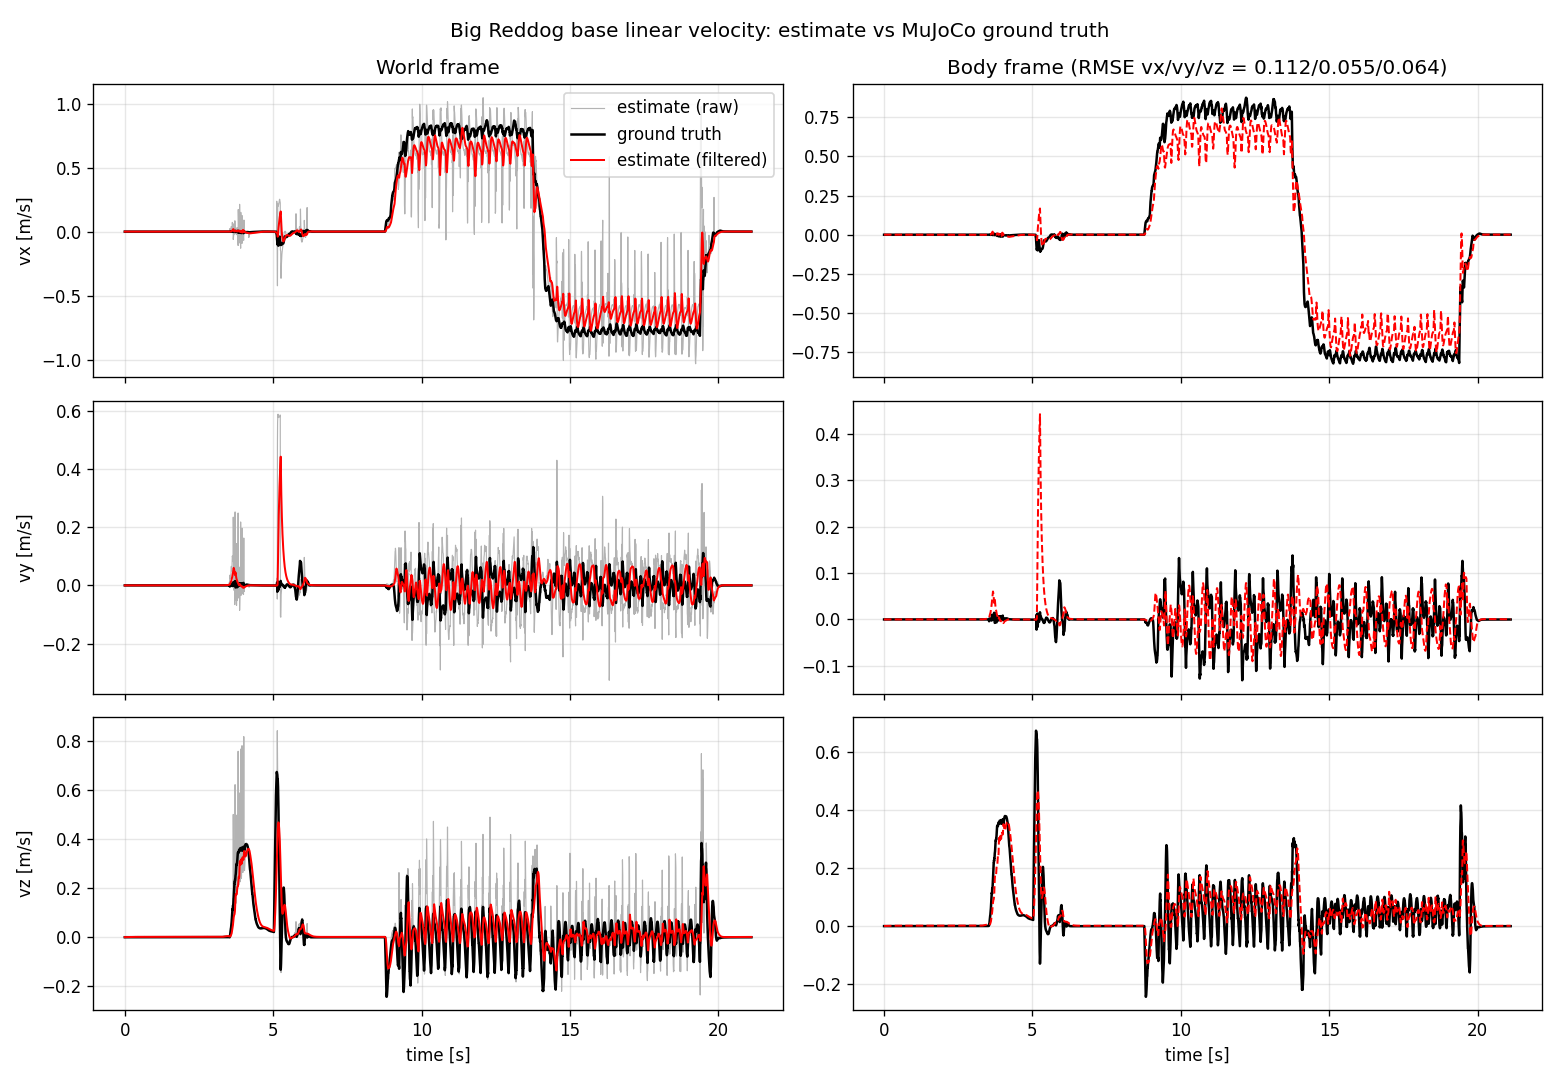

The file beside this chart, header and first rows:
t, est_vx_w, est_vy_w, est_vz_w, gt_vx_w, gt_vy_w, gt_vz_w, est_vx_b, est_vy_b, est_vz_b, gt_vx_b, gt_vy_b, gt_vz_b, est_raw_vx_w, est_raw_vy_w, est_raw_vz_w
0.0, 0.0003628, -7.544573236373253e-06, 0.0005298, 0.0, 0.0, 0.0, 0.0003628, -7.540862043242669e-06, 0.0005298, 0.0, 0.0, 0.0, 0.0003628, -7.544573236373253e-06, 0.0005298
0.011, 0.0003688, -7.66990524425637e-06, 0.0005645, 0.0, 0.0, 0.0, 0.0003688, -7.666126293770503e-06, 0.0005645, 0.0, 0.0, 0.0, 0.0004511, -9.390375453222077e-06, 0.001041
0.018, 0.0003682, -7.826311957614962e-06, 0.0006078, 9.906890863220497e-10, -8.454290600923287e-09, 7.315178462974359e-10, 0.0003682, -7.822526640666183e-06, 0.0006078, 9.907716679494398e-10, -8.454280650096064e-09, 7.3152100548723e-10, 0.0003005, -9.883171514957212e-06, 0.001267
0.023, 0.0003658, -7.947009180497844e-06, 0.0006442, 9.906890863220497e-10, -8.454290600923287e-09, 7.315178462974359e-10, 0.0003658, -7.943238415464293e-06, 0.0006442, 9.907716678725484e-10, -8.454280650104408e-09, 7.31521005494919e-10, 0.0001603, -1.0015374755312223e-05, 0.00135
0.028, 0.0003614, -8.076086487562861e-06, 0.0006858, 9.906933051695432e-10, -8.454335898022691e-09, 7.319146955175881e-10, 0.0003614, -8.072348464338575e-06, 0.0006858, 9.907758866908655e-10, -8.454325947068996e-09, 7.319178547387268e-10, 7.5980402471032e-05, -1.005081594485091e-05, 0.001378
0.033, 0.000348, -8.205372978409287e-06, 0.0007301, 9.906964137940122e-10, -8.454385636014194e-09, 7.322462636238924e-10, 0.000348, -8.201755008485634e-06, 0.0007301, 9.907789954019783e-10, -8.4543756849526e-09, 7.322494228683874e-10, 3.3218719181604683e-05, -1.0060292879643384e-05, 0.001387
0.038, 0.0003299, -8.328402145707514e-06, 0.0007733, 9.906991893515738e-10, -8.454436262184117e-09, 7.325461348628437e-10, 0.0003299, -8.32495243230369e-06, 0.0007733, 9.907817710784613e-10, -8.454426311026972e-09, 7.325492941308367e-10, 1.3436980225378647e-05, -1.006284492177656e-05, 0.00139
0.043, 0.0003101, -8.443861588602886e-06, 0.0008142, 9.907017428645304e-10, -8.45448688835404e-09, 7.328313511578699e-10, 0.0003101, -8.440595593128819e-06, 0.0008142, 9.907843247324605e-10, -8.454476937106415e-09, 7.328345104491424e-10, 4.791082119481871e-06, -1.0063540685223415e-05, 0.00139
0.049, 0.0002867, -8.57167560752714e-06, 0.0008596, 9.907041853551846e-10, -8.454538402702383e-09, 7.331105167374119e-10, 0.0002867, -8.568628800276201e-06, 0.0008596, 9.907867673711776e-10, -8.454528451367835e-09, 7.331136760520841e-10, 1.152124013970024e-06, -1.0063727131637279e-05, 0.001391
0.053, 0.0002714, -8.652316864754539e-06, 0.0008883, 9.907065168235363e-10, -8.454590805229145e-09, 7.333879614712657e-10, 0.0002714, -8.649412848171778e-06, 0.0008883, 9.907890990057264e-10, -8.454580853808374e-09, 7.333911208087368e-10, -3.3989076086982095e-07, -1.0063805348181631e-05, 0.001391
0.059, 0.0002501, -8.763744517636951e-06, 0.0009279, 9.905881670491112e-10, -8.455947941854447e-09, 7.316628969356032e-10, 0.0002501, -8.76104058988858e-06, 0.0009279, 9.906707642177265e-10, -8.455937992054528e-09, 7.316660565144903e-10, -7.813166007508698e-07, -1.0063883564725984e-05, 0.001204
0.064, 0.0002334, -8.850414815242402e-06, 0.0009588, 9.9065122771691e-10, -8.455355526848507e-09, 7.330760998236485e-10, 0.0002334, -8.847867320582736e-06, 0.0009588, 9.90733817579677e-10, -8.455345576070626e-09, 7.330792593193205e-10, -1.1006433169313823e-06, -1.0063882655231282e-05, 0.001377
0.069, 0.0002178, -8.9313125499757e-06, 0.0009876, 9.906812037385748e-10, -8.455124600459385e-09, 7.33901717175911e-10, 0.0002178, -8.92891148396302e-06, 0.0009876, 9.907637905128831e-10, -8.455114649172923e-09, 7.339048766414602e-10, -1.0381429547123844e-06, -1.0063882655231282e-05, 0.003277
0.074, 0.0002032, -9.006817890622187e-06, 0.001014, 9.906961917494073e-10, -8.45505088165055e-09, 7.344389540975271e-10, 0.0002032, -9.004553248814773e-06, 0.001014, 9.907787771836693e-10, -8.455040930086905e-09, 7.344421135664866e-10, -1.258835254702717e-06, -1.0063830814033281e-05, 0.001498
0.08, 0.0001871, -9.090270395972766e-06, 0.001045, 9.90704518422092e-10, -8.455043776223192e-09, 7.348345265612011e-10, 0.0001871, -9.088156730285846e-06, 0.001045, 9.907871033198674e-10, -8.45503382448368e-09, 7.348376860442153e-10, -1.306478679907741e-06, -1.0063894478662405e-05, 0.001398
0.089, 0.0001656, -9.201187822327483e-06, 0.001085, 9.907137332731963e-10, -8.455099731463633e-09, 7.354541975423956e-10, 0.0001656, -9.199276064464357e-06, 0.001085, 9.907963179504552e-10, -8.455089779490843e-09, 7.354573570646696e-10, -1.322729417552182e-06, -1.0063990885100793e-05, 0.001391
0.094, 0.0001545, -9.258701538783498e-06, 0.001106, 9.907169529199678e-10, -8.45513969949252e-09, 7.35733696188845e-10, 0.0001545, -9.256894372811075e-06, 0.001106, 9.90799537631184e-10, -8.455129747425039e-09, 7.357368557325429e-10, -1.3285675777297001e-06, -1.0064008165500127e-05, 0.001391
0.099, 0.0001441, -9.312388101534452e-06, 0.001125, 9.907199505221342e-10, -8.455182332056665e-09, 7.360049236737609e-10, 0.0001441, -9.310677342000417e-06, 0.001125, 9.90802535309397e-10, -8.455172379897938e-09, 7.360080832391123e-10, -1.3307414974406129e-06, -1.0064008165500127e-05, 0.001391
0.104, 0.0001344, -9.36249580263393e-06, 0.001143, 9.907227260796958e-10, -8.45522585279923e-09, 7.362725429338468e-10, 0.0001344, -9.360875992570072e-06, 0.001143, 9.90805310947619e-10, -8.455215900553254e-09, 7.362757025211025e-10, -1.3315395790414186e-06, -1.0064034540846478e-05, 0.001391
0.109, 0.0001254, -9.409262929693796e-06, 0.001159, 9.90725390614955e-10, -8.455272038077055e-09, 7.365389409486056e-10, 0.0001254, -9.407728612131905e-06, 0.001159, 9.908079755986844e-10, -8.45526208574436e-09, 7.365421005581044e-10, -1.3318392575456528e-06, -1.006406091619283e-05, 0.001391
0.114, 0.0001169, -9.45291503740009e-06, 0.001175, 9.907279441279115e-10, -8.4553191115333e-09, 7.368050614076083e-10, 0.0001169, -9.451459845877253e-06, 0.001175, 9.90810529228781e-10, -8.455309159115931e-09, 7.368082210397107e-10, -1.331961698269879e-06, -1.0064085472549777e-05, 0.001391
0.119, 0.000109, -9.493657671555411e-06, 0.001189, 9.907303866185657e-10, -8.455367073167963e-09, 7.370710153331572e-10, 0.000109, -9.492276149103418e-06, 0.001189, 9.908129718531795e-10, -8.455357120666174e-09, 7.370741749877429e-10, -1.3320103562364238e-06, -1.0064094567496795e-05, 0.001391
0.124, 0.0001017, -9.531686373520643e-06, 0.001203, 9.907328291092199e-10, -8.455415922981047e-09, 7.373369692587062e-10, 0.0001017, -9.530373972665984e-06, 0.001203, 9.908154144786387e-10, -8.455405970395721e-09, 7.373401289362452e-10, -1.3320179732545512e-06, -1.0064124580821954e-05, 0.001391
0.129, 9.480695734964684e-05, -9.567180313752033e-06, 0.001215, 9.907328291092199e-10, -8.455415922981047e-09, 7.373369692587062e-10, 9.48058586800471e-05, -9.5659324870212e-06, 0.001215, 9.908154144017371e-10, -8.45540597040404e-09, 7.373401289441755e-10, -1.3320276366357575e-06, -1.0064152775157709e-05, 0.001391
0.134, 8.83976899785921e-05, -9.600309567758814e-06, 0.001227, 9.907373810236209e-10, -8.455517175320892e-09, 7.378682664871405e-10, 8.839657675707713e-05, -9.599121767678298e-06, 0.001227, 9.908199667059424e-10, -8.455507222571027e-09, 7.378714262111758e-10, -1.3320330936039682e-06, -1.006416368909413e-05, 0.001391
0.139, 8.24157104943879e-05, -9.631232387619093e-06, 0.001238, 9.907396014696701e-10, -8.455568689669235e-09, 7.381333322342698e-10, 8.241458999691531e-05, -9.630100976210088e-06, 0.001238, 9.908221873216123e-10, -8.455558736837368e-09, 7.381364919814878e-10, -1.3320241123437881e-06, -1.0064195521408692e-05, 0.001391
0.144, 7.683252624701709e-05, -9.660095201979857e-06, 0.001248, 9.907396014696701e-10, -8.455568689669235e-09, 7.381333322342698e-10, 7.683139847358689e-05, -9.659015631768852e-06, 0.001248, 9.908221872369352e-10, -8.455558736846588e-09, 7.381364919895311e-10, -1.3320271818884066e-06, -1.0064223715744447e-05, 0.001391
0.149, 7.162155816331506e-05, -9.687034435046371e-06, 0.001257, 9.907418219157194e-10, -8.455621092195997e-09, 7.383977873587355e-10, 7.162041583796963e-05, -9.686003977549262e-06, 0.001257, 9.90824407861956e-10, -8.455611139291484e-09, 7.384009471376494e-10, -1.3320302514330251e-06, -1.0064233720186166e-05, 0.001391
0.154, 6.675798795185983e-05, -9.71218105405569e-06, 0.001266, 9.907439313394661e-10, -8.45567349472276e-09, 7.386615763493865e-10, 6.675683107459918e-05, -9.71119607129367e-06, 0.001266, 9.90826517457639e-10, -8.455663541738544e-09, 7.386647361518435e-10, -1.3320202469913056e-06, -1.0064265552500729e-05, 0.001391
0.159, 6.221864896360785e-05, -9.735650564834941e-06, 0.001275, 9.90746040763213e-10, -8.455726785427942e-09, 7.389241996058615e-10, 6.221749208634719e-05, -9.734708328323904e-06, 0.001275, 9.908286270709107e-10, -8.455716832363427e-09, 7.389273594320916e-10, -1.332023316535924e-06, -1.0064293746836483e-05, 0.001391
0.164, 5.7981938880402595e-05, -9.757558473211247e-06, 0.001282, 9.907480391646573e-10, -8.455780076133124e-09, 7.391858236616144e-10, 5.7980774727184325e-05, -9.756656254467089e-06, 0.001282, 9.908306256551727e-10, -8.455770122990561e-09, 7.391889835115082e-10, -1.3320263860805426e-06, -1.0064304660772905e-05, 0.001391
0.169, 5.402767419582233e-05, -9.77800755208591e-06, 0.00129, 9.90750148588404e-10, -8.455834255016725e-09, 7.394462819831915e-10, 5.4026502766646445e-05, -9.777142622624524e-06, 0.00129, 9.908327352793257e-10, -8.45582430179442e-09, 7.394494418570877e-10, -1.3320166090124985e-06, -1.0064336493087467e-05, 0.001391
0.174, 5.033702836954035e-05, -9.797094207897317e-06, 0.001296, 9.907521469898484e-10, -8.455888433900327e-09, 7.397055745705927e-10, 5.033584966440685e-05, -9.796262929739896e-06, 0.001296, 9.908347338746329e-10, -8.455878480600576e-09, 7.397087344683821e-10, -1.3320189964360907e-06, -1.006436377792852e-05, 0.001391
0.18, 4.6257893700385466e-05, -9.818191756494343e-06, 0.001304, 9.907541453912927e-10, -8.455942612783929e-09, 7.399635348903644e-10, 4.6256707719294354e-05, -9.817399586609099e-06, 0.001304, 9.908367324789416e-10, -8.455932659406174e-09, 7.399666948120471e-10, -1.3320219522938714e-06, -1.0064374691864941e-05, 0.001391
0.185, 4.3085234210593626e-05, -9.834603588387836e-06, 0.00131, 9.90756143792737e-10, -8.45599767984595e-09, 7.402202739648089e-10, 4.30840409535449e-05, -9.833840522333048e-06, 0.00131, 9.908387310855126e-10, -8.455987726391385e-09, 7.402234339108549e-10, -1.3320121752258274e-06, -1.0064406524179503e-05, 0.001391
0.189, 4.068429916515015e-05, -9.847023648035247e-06, 0.001314, 9.907581421941813e-10, -8.456051858729552e-09, 7.40475680771624e-10, 4.068310227012262e-05, -9.846283319348004e-06, 0.001314, 9.90840729692334e-10, -8.456041905197642e-09, 7.404788407415635e-10, -1.3320203606781433e-06, -1.0064474736282136e-05, 0.001204
0.195, 3.736722283065319e-05, -9.864185813057702e-06, 0.00132, 9.907600295733232e-10, -8.456106925791573e-09, 7.407295332662045e-10, 3.736601865966804e-05, -9.863476407190319e-06, 0.00132, 9.908426173640417e-10, -8.456096972175496e-09, 7.407326932522267e-10, -1.3320203606781433e-06, -1.0064474736282136e-05, 0.003104
0.204, 3.295844726380892e-05, -9.887003216135781e-06, 0.001328, 9.907639153539094e-10, -8.456216171737196e-09, 7.412327973632671e-10, 3.295723581686616e-05, -9.88633564702468e-06, 0.001328, 9.908465035638736e-10, -8.45620621797037e-09, 7.412359573971969e-10, -1.3320120615389897e-06, -1.0064480193250347e-05, 0.00149
0.209, 3.067241777898744e-05, -9.898834832711145e-06, 0.001333, 9.907659137553537e-10, -8.456271238799218e-09, 7.414820979434467e-10, 3.067120269406587e-05, -9.898188181978185e-06, 0.001333, 9.908485021776813e-10, -8.456261284957504e-09, 7.414852580018529e-10, -1.3320138805283932e-06, -1.0064508387586102e-05, 0.001398
0.214, 2.8538788683363236e-05, -9.909877917380072e-06, 0.001337, 9.907678011344956e-10, -8.45632541768282e-09, 7.417299552336942e-10, 2.853756996046286e-05, -9.90925127553055e-06, 0.001337, 9.908503897696308e-10, -8.456315463766802e-09, 7.417331153158851e-10, -1.3320154721441213e-06, -1.006451748253312e-05, 0.001391
0.219, 2.6547400921117514e-05, -9.920186130329967e-06, 0.001341, 9.9076979953594e-10, -8.456380484744841e-09, 7.419762027005561e-10, 2.654617856023833e-05, -9.919578587869182e-06, 0.001341, 9.908523883865274e-10, -8.456370530754721e-09, 7.419793628071108e-10, -1.3320047855813755e-06, -1.0064547495858278e-05, 0.001391
0.224, 2.468877391947899e-05, -9.929808584274724e-06, 0.001344, 9.907709097589645e-10, -8.456400024670074e-09, 7.410711488908817e-10, 2.4687547920621e-05, -9.929218322213273e-06, 0.001344, 9.908534996165038e-10, -8.456390070911105e-09, 7.41074309011509e-10, -1.3320097878022352e-06, -1.0064572052215226e-05, 0.001391
0.229, 2.2954054657020606e-05, -9.938790753949434e-06, 0.001348, 9.907734632719212e-10, -8.456475519835749e-09, 7.419547753961808e-10, 2.295282502018381e-05, -9.938216862792615e-06, 0.001348, 9.908560529184663e-10, -8.456465565832593e-09, 7.419579355467549e-10, -1.3320016023499193e-06, -1.0064597518066876e-05, 0.001391
0.234, 2.1334984921850264e-05, -9.94717629509978e-06, 0.00135, 9.907757947402729e-10, -8.456541245038807e-09, 7.425198234045638e-10, 2.133375164703466e-05, -9.946617865352891e-06, 0.00135, 9.90858384401002e-10, -8.456531290875019e-09, 7.425229835825831e-10, -1.33200705931813e-06, -1.0064607522508595e-05, 0.001391
0.244, 1.850161061156541e-05, -9.961854630091693e-06, 0.001355, 9.907800135877665e-10, -8.456659372768627e-09, 7.432325865863731e-10, 1.8500373698771e-05, -9.961321666196454e-06, 0.001355, 9.908626035489111e-10, -8.456649418396667e-09, 7.432357468151643e-10, -1.3320069456312922e-06, -1.006470756692579e-05, 0.001391
0.248, 1.7429523722967133e-05, -9.967408004740719e-06, 0.001357, 9.907819009669083e-10, -8.456714439830648e-09, 7.435007609579714e-10, 1.7428284991183318e-05, -9.966885954781901e-06, 0.001357, 9.908644911219042e-10, -8.456704485380014e-09, 7.435039212110177e-10, -1.332007855125994e-06, -1.0064700290968176e-05, 0.001391
0.254, 1.59483497554902e-05, -9.975089596991893e-06, 0.00136, 9.907837883460502e-10, -8.45676950689267e-09, 7.437453986014475e-10, 1.594710920471698e-05, -9.974581189453602e-06, 0.00136, 9.908663787257675e-10, -8.456759552368539e-09, 7.437485588787492e-10, -1.332005808762915e-06, -1.006471757136751e-05, 0.001391
0.259, 1.4796325558563694e-05, -9.98106406768784e-06, 0.001362, 9.907837883460502e-10, -8.45676950689267e-09, 7.437453986014475e-10, 1.479508227930637e-05, -9.98056657408597e-06, 0.001362, 9.908663786411622e-10, -8.456759552377733e-09, 7.437485588869212e-10, -1.331994781139656e-06, -1.0064739399240352e-05, 0.001391
0.264, 1.3721103641728405e-05, -9.986641089199111e-06, 0.001364, 9.907855647028896e-10, -8.456823685776271e-09, 7.439777682805016e-10, 1.3719858543481678e-05, -9.98615360003896e-06, 0.001364, 9.90868155225968e-10, -8.4568137311921e-09, 7.439809285900046e-10, -1.3319995559868403e-06, -1.0064747584692668e-05, 0.001391
0.268, 1.2907422387797851e-05, -9.990862054110039e-06, 0.001365, 9.90787341059729e-10, -8.456877864659873e-09, 7.442036431548615e-10, 1.2906176380056422e-05, -9.990382750402205e-06, 0.001365, 9.908699318095622e-10, -8.456867910009046e-09, 7.442068034882813e-10, -1.3320001244210289e-06, -1.0064776688523125e-05, 0.001391
0.274, 1.1783257832576055e-05, -9.99669555312721e-06, 0.001367, 9.907892284388709e-10, -8.456932043543475e-09, 7.44426020826694e-10, 1.1782009096350521e-05, -9.996226253861096e-06, 0.001367, 9.908718194265936e-10, -8.456922088824921e-09, 7.444291811838996e-10, -1.3319905747266603e-06, -1.006480488285888e-05, 0.001391
0.28, 1.0747842679847963e-05, -1.0002070666814689e-05, 0.001369, 9.907910047957103e-10, -8.456985334248657e-09, 7.446465111193845e-10, 1.0746593034127727e-05, -1.0001610462495591e-05, 0.001369, 9.90873596091345e-10, -8.456975379455644e-09, 7.446496714921056e-10, -1.3319905747266603e-06, -1.006480488285888e-05, 0.001391
0.289, 9.37165805225959e-06, -1.000921747618122e-05, 0.001372, 9.907946685316915e-10, -8.45709280383744e-09, 7.450845496137504e-10, 9.37040567805525e-06, -1.000877091428265e-05, 0.001372, 9.908772602932736e-10, -8.45708284891264e-09, 7.450877100344259e-10, -1.3320036487129983e-06, -1.0064884918392636e-05, 0.001391
0.293, 8.793082997726742e-06, -1.0012222446675878e-05, 0.001373, 9.90796444888531e-10, -8.457146094542622e-09, 7.453022643488794e-10, 8.791829714027699e-06, -1.0011780432250816e-05, 0.001373, 9.908790368761485e-10, -8.457136139553272e-09, 7.453054247932428e-10, -1.3319913705345243e-06, -1.0064895832329057e-05, 0.001391
0.298, 8.118077857943717e-06, -1.0015733096224722e-05, 0.001374, 9.907983322676728e-10, -8.457199385247804e-09, 7.455194794836473e-10, 8.11682275525527e-06, -1.0015298357757274e-05, 0.001374, 9.908809244895085e-10, -8.457189430192038e-09, 7.455226399518079e-10, -1.331993985331792e-06, -1.0064893103844952e-05, 0.001391
0.304, 7.372019354079384e-06, -1.0019613910117187e-05, 0.001375, 9.908001086245122e-10, -8.457253564131406e-09, 7.457358064399955e-10, 7.370763796643587e-06, -1.0019186447607353e-05, 0.001375, 9.90882701082499e-10, -8.457243609011447e-09, 7.457389669320737e-10, -1.3319937579581165e-06, -1.0064919479191303e-05, 0.001391
0.313, 6.38042274658801e-06, -1.0024772564065643e-05, 0.001377, 9.90803883382796e-10, -8.457348599222314e-09, 7.457184314496601e-10, 6.379165370162809e-06, -1.0024354196502827e-05, 0.001377, 9.908864766327182e-10, -8.45733864408713e-09, 7.457215919863508e-10, -1.331994781139656e-06, -1.0065000424219761e-05, 0.001391
0.318, 5.866261744813528e-06, -1.002744920697296e-05, 0.001378, 9.908059928065427e-10, -8.457411659890113e-09, 7.462159778981459e-10, 5.865003458893625e-06, -1.0027035386883654e-05, 0.001378, 9.90888586110857e-10, -8.457401704613909e-09, 7.462191384613767e-10, -1.3319925074029015e-06, -1.0065012247650884e-05, 0.001391
0.323, 5.3863782341068145e-06, -1.002995213639224e-05, 0.001379, 9.908078801856846e-10, -8.457469391487393e-09, 7.465684737084644e-10, 5.38511903869221e-06, -1.0029542863776442e-05, 0.001379, 9.908904736270442e-10, -8.457459436110707e-09, 7.465716342968805e-10, -1.331981252405967e-06, -1.0065023161587305e-05, 0.001391
0.328, 4.938486654282315e-06, -1.0032289537775796e-05, 0.00138, 9.908078801856846e-10, -8.457469391487393e-09, 7.465684737084644e-10, 4.937227004120359e-06, -1.0031884812633507e-05, 0.00138, 9.908904735500393e-10, -8.457459436118999e-09, 7.465716343051659e-10, -1.3319859135663137e-06, -1.0065027709060814e-05, 0.001391
... 3,888 more rows
